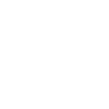
t = 0.00 s
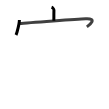
t = 2.75 s
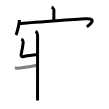
t = 5.50 s
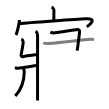
t = 8.50 s
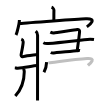
t = 11.25 s
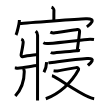
t = 14.00 s

The animated SVG that drew these frames (rendered in a browser with its animation timeline set to each time). Animation: 14 SMIL elements (animate=14); one cycle of 14.00 s.

<svg width="109px" height="109px" viewBox="0 0 px 109px" xmlns="http://www.w3.org/2000/svg" xmlns:xlink="http://www.w3.org/1999/xlink" xml:space="preserve" version="1.1"  baseProfile="full">
<path d="M51.53,7.25c1,0.33,2.44,1.93,2.41,2.87c-0.07,2.97-0.07,8.03-0.08,10.73" style="fill:none;stroke:black;stroke-width:3;opacity:0">
  <animate attributeType="CSS" attributeName="opacity" from="0" to="1" begin="0s" dur="1s" repeatCount="0" fill="freeze" />
</path>
<path d="M19.41,19.88c0,3.42-2.35,12.83-3.41,15.12" style="fill:none;stroke:black;stroke-width:3;opacity:0">
  <animate attributeType="CSS" attributeName="opacity" from="0" to="1" begin="1s" dur="1s" repeatCount="0" fill="freeze" />
</path>
<path d="M19.24,23.61c9.31-0.96,59.02-4.41,66.57-4.77c11.81-0.57,4,5.97,1.06,8.03" style="fill:none;stroke:black;stroke-width:3;opacity:0">
  <animate attributeType="CSS" attributeName="opacity" from="0" to="1" begin="2s" dur="1s" repeatCount="0" fill="freeze" />
</path>
<path d="M35.75,31.22c1.11,1.03,1.83,2.79,1.83,4c0,11.62-0.04,61.45-0.04,65.4" style="fill:none;stroke:black;stroke-width:3;opacity:0">
  <animate attributeType="CSS" attributeName="opacity" from="0" to="1" begin="3s" dur="1s" repeatCount="0" fill="freeze" />
</path>
<path d="M21.33,39.13c1.26,0.48,1.74,1.04,1.85,2.62c0.16,2.37-1.68,10.52-2.07,13c-0.13,0.79,0.29,2.37,2.1,1.85c3.79-1.1,8.08-1.33,14.39-2.06" style="fill:none;stroke:black;stroke-width:3;opacity:0">
  <animate attributeType="CSS" attributeName="opacity" from="0" to="1" begin="4s" dur="1s" repeatCount="0" fill="freeze" />
</path>
<path d="M14.8,67.87c1.23,0.11,1.48,0.42,2.92,0.35c6.15-0.32,15.32-2.44,19.61-2.62" style="fill:none;stroke:black;stroke-width:3;opacity:0">
  <animate attributeType="CSS" attributeName="opacity" from="0" to="1" begin="5s" dur="1s" repeatCount="0" fill="freeze" />
</path>
<path d="M23.81,69.02c0.02,0.65,0.45,1.67,0.45,2.61c0,7.99-2.76,17.37-8.96,24.46" style="fill:none;stroke:black;stroke-width:3;opacity:0">
  <animate attributeType="CSS" attributeName="opacity" from="0" to="1" begin="6s" dur="1s" repeatCount="0" fill="freeze" />
</path>
<path d="M50.33,32.07c0.85,0.4,2.92,0.85,3.63,0.81c0.96-0.05,22.23-3.07,23.37-3.28c1.13-0.2,2.41,0.59,2.27,2.02c-0.64,6.8-1.98,15.73-2.41,18.97" style="fill:none;stroke:black;stroke-width:3;opacity:0">
  <animate attributeType="CSS" attributeName="opacity" from="0" to="1" begin="7s" dur="1s" repeatCount="0" fill="freeze" />
</path>
<path d="M43.34,42.77c1.34,0.74,3.81,0.86,5.15,0.74c13.98-1.25,23.5-2.49,39.05-4.08c3.27-0.33,4.21-0.19,6.46,0.17" style="fill:none;stroke:black;stroke-width:3;opacity:0">
  <animate attributeType="CSS" attributeName="opacity" from="0" to="1" begin="8s" dur="1s" repeatCount="0" fill="freeze" />
</path>
<path d="M50.77,52.46c0.8,0.44,2.27,0.51,3.08,0.44c7.57-0.67,15.06-1.15,22.67-2.08c0.78-0.09,2.24-0.57,3.46-0.28" style="fill:none;stroke:black;stroke-width:3;opacity:0">
  <animate attributeType="CSS" attributeName="opacity" from="0" to="1" begin="9s" dur="1s" repeatCount="0" fill="freeze" />
</path>
<path d="M46.61,62.09c-0.11,2.79-1.73,8.58-2.66,10.24" style="fill:none;stroke:black;stroke-width:3;opacity:0">
  <animate attributeType="CSS" attributeName="opacity" from="0" to="1" begin="10s" dur="1s" repeatCount="0" fill="freeze" />
</path>
<path d="M48.4,62.88c9.6-1.13,26.6-3.63,38.66-4.4c10.73-0.68,1.8,5.99,0.8,6.94" style="fill:none;stroke:black;stroke-width:3;opacity:0">
  <animate attributeType="CSS" attributeName="opacity" from="0" to="1" begin="11s" dur="1s" repeatCount="0" fill="freeze" />
</path>
<path d="M53.58,70.75c1.19,0.2,1.34,0.5,3.71,0.2c2.38-0.3,17.32-3.03,18.96-3.33c1.63-0.3,2.82,1.1,2.23,2.2c-6.98,13-19.3,24.03-32.66,28.93" style="fill:none;stroke:black;stroke-width:3;opacity:0">
  <animate attributeType="CSS" attributeName="opacity" from="0" to="1" begin="12s" dur="1s" repeatCount="0" fill="freeze" />
</path>
<path d="M51.94,75.85c3.91,0.54,22.98,15.12,36.58,21.09c2.12,0.93,3.66,1.55,5.63,1.86" style="fill:none;stroke:black;stroke-width:3;opacity:0">
  <animate attributeType="CSS" attributeName="opacity" from="0" to="1" begin="13s" dur="1s" repeatCount="0" fill="freeze" />
</path>
</svg>
